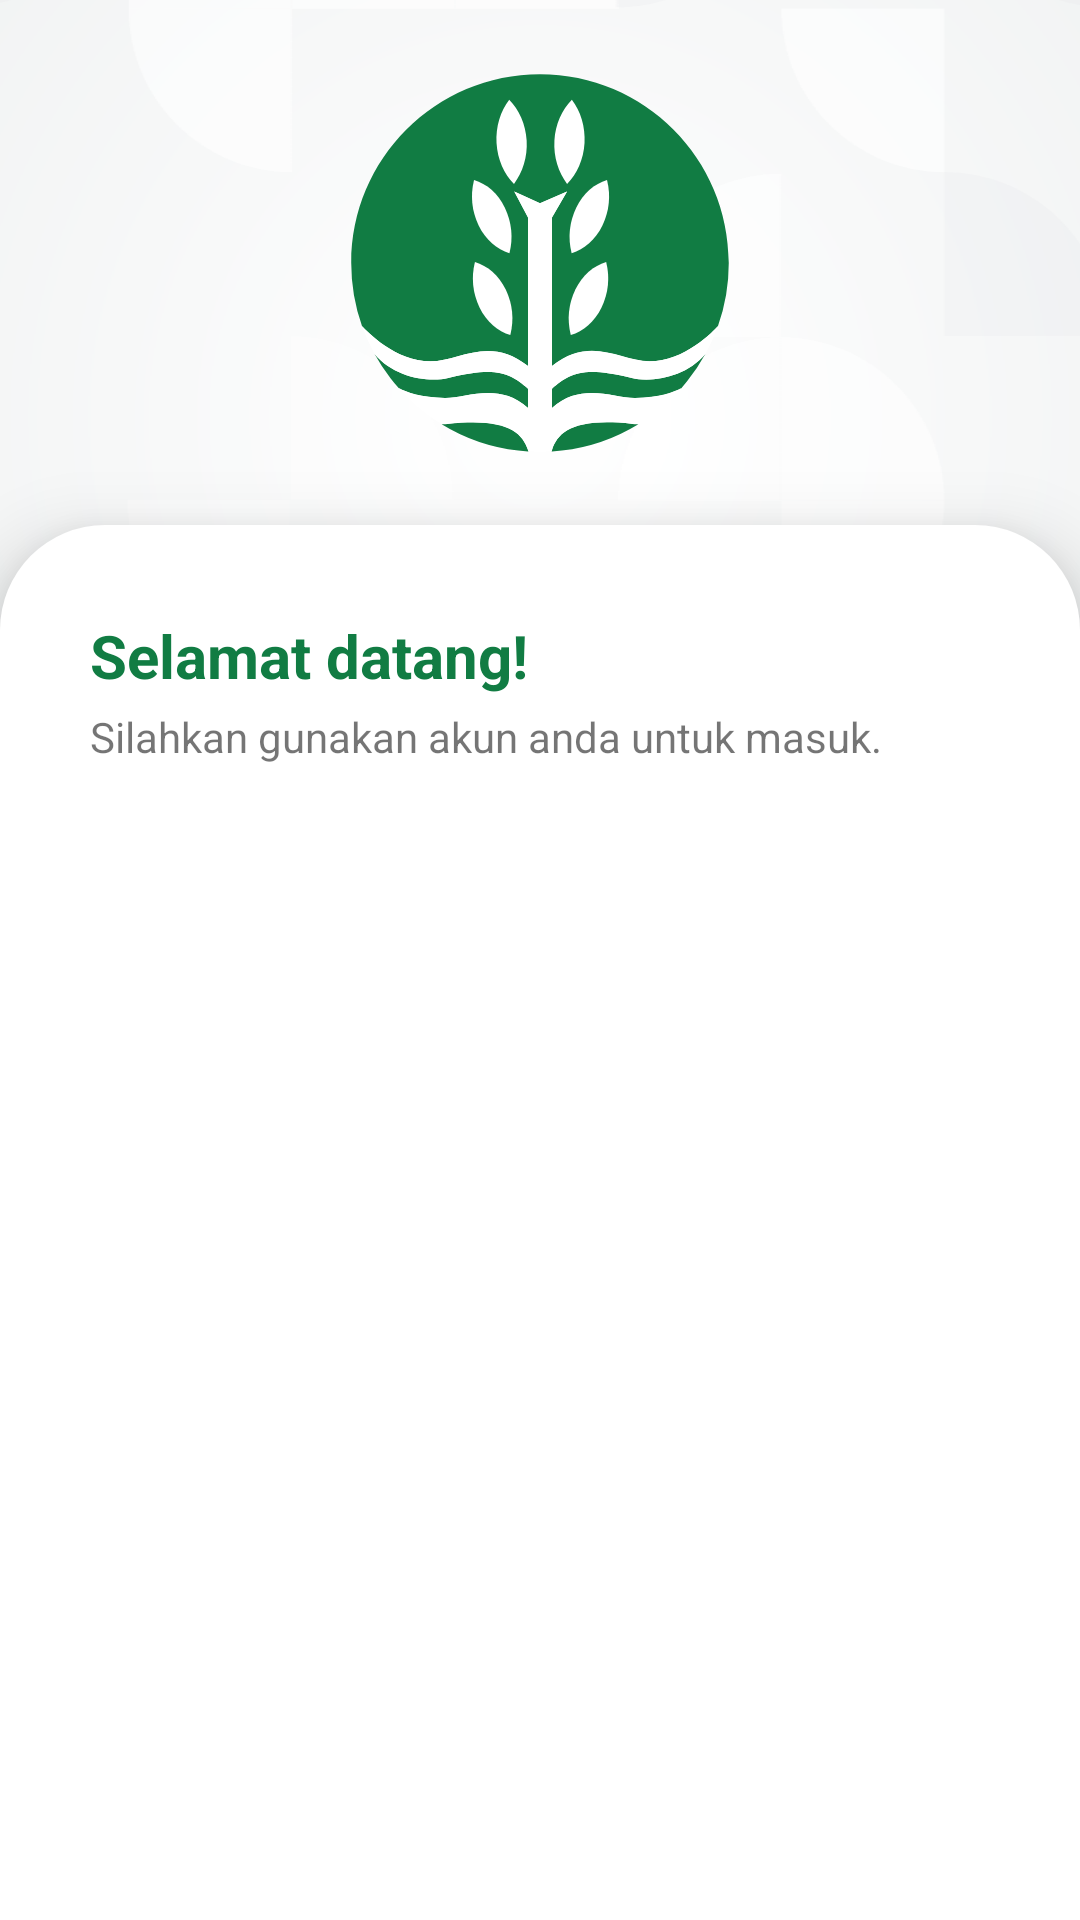

Produce the Android XML layout that renders to this screen, including the resource entries it uses.
<!-- AndroidManifest.xml: application theme Theme.Tanamin -->
<!-- res/layout/activity_login.xml -->
<?xml version="1.0" encoding="utf-8"?>
<androidx.constraintlayout.widget.ConstraintLayout xmlns:android="http://schemas.android.com/apk/res/android"
    xmlns:app="http://schemas.android.com/apk/res-auto"
    xmlns:tools="http://schemas.android.com/tools"
    android:layout_width="match_parent"
    android:layout_height="match_parent"
    tools:context=".view.login.LoginActivity">

    <ImageView
        android:id="@+id/imageView"
        android:layout_width="wrap_content"
        android:layout_height="250dp"
        android:scaleType="centerCrop"
        app:layout_constraintEnd_toEndOf="parent"
        app:layout_constraintStart_toStartOf="parent"
        app:layout_constraintTop_toTopOf="parent"
        app:srcCompat="@drawable/ic_background_logo"
        android:contentDescription="@string/background_logo" />

    <ImageView
        android:layout_width="0dp"
        android:layout_height="140dp"
        android:layout_marginStart="30dp"
        android:layout_marginEnd="30dp"
        android:contentDescription="@string/app_logo"
        android:src="@drawable/ic_tanamin_logo"
        app:layout_constraintBottom_toTopOf="@+id/card"
        app:layout_constraintEnd_toEndOf="parent"
        app:layout_constraintHorizontal_bias="0.0"
        app:layout_constraintStart_toStartOf="parent"
        app:layout_constraintTop_toTopOf="parent" />

    <androidx.constraintlayout.widget.ConstraintLayout
        android:id="@+id/card"
        android:layout_width="match_parent"
        android:layout_height="match_parent"
        android:layout_marginTop="175dp"
        android:background="@drawable/login_register_background"
        android:elevation="15dp"
        app:layout_constraintEnd_toEndOf="parent"
        app:layout_constraintStart_toStartOf="parent"
        app:layout_constraintTop_toTopOf="parent">

        <TextView
            android:id="@+id/welcomeMessage"
            android:layout_width="wrap_content"
            android:layout_height="wrap_content"
            android:layout_marginStart="30dp"
            android:layout_marginTop="30dp"
            android:text="@string/welcome_login"
            android:textColor="@color/green_soft"
            android:textSize="20sp"
            android:textStyle="bold"
            app:layout_constraintBottom_toBottomOf="parent"
            app:layout_constraintStart_toStartOf="parent"
            app:layout_constraintTop_toTopOf="parent"
            app:layout_constraintVertical_bias="0.0" />

        <TextView
            android:id="@+id/welcomeHint"
            android:layout_width="wrap_content"
            android:layout_height="wrap_content"
            android:layout_marginStart="30dp"
            android:layout_marginTop="4dp"
            android:ems="20"
            android:text="@string/please_use_your_own_account_to_enter"
            android:textSize="14sp"
            app:layout_constraintBottom_toBottomOf="parent"
            app:layout_constraintStart_toStartOf="parent"
            app:layout_constraintTop_toBottomOf="@+id/welcomeMessage"
            app:layout_constraintVertical_bias="0.0" />

        <TextView
            android:id="@+id/emailTitle"
            android:layout_width="wrap_content"
            android:layout_height="wrap_content"
            android:layout_marginStart="30dp"
            android:layout_marginTop="16dp"
            android:layout_weight="0"
            android:alpha="0"
            android:text="@string/email_address"
            android:textSize="12sp"
            android:textStyle="bold"
            app:layout_constraintBottom_toBottomOf="parent"
            app:layout_constraintStart_toStartOf="parent"
            app:layout_constraintTop_toBottomOf="@+id/welcomeHint"
            app:layout_constraintVertical_bias="0.0" />


        <id.capstone.tanamin.view.custom.EmailEditText
            android:id="@+id/emailEditText"
            android:layout_width="match_parent"
            android:layout_height="wrap_content"
            android:layout_marginStart="30dp"
            android:layout_marginTop="4dp"
            android:layout_marginEnd="30dp"
            android:alpha="0"
            android:background="@drawable/text_input"
            android:drawableStart="@drawable/ic_baseline_email_24"
            android:drawablePadding="12dp"
            android:inputType="textEmailAddress"
            android:padding="12dp"
            android:textSize="14sp"
            app:layout_constraintEnd_toEndOf="parent"
            app:layout_constraintStart_toStartOf="parent"
            app:layout_constraintTop_toBottomOf="@+id/emailTitle" />

        <TextView
            android:id="@+id/passwordTitle"
            android:layout_width="wrap_content"
            android:layout_height="wrap_content"
            android:layout_marginStart="30dp"
            android:layout_marginTop="8dp"
            android:layout_weight="0"
            android:alpha="0"
            android:text="@string/password"
            android:textSize="12sp"
            android:textStyle="bold"
            app:layout_constraintBottom_toBottomOf="parent"
            app:layout_constraintStart_toStartOf="parent"
            app:layout_constraintTop_toBottomOf="@+id/emailEditText"
            app:layout_constraintVertical_bias="0.0" />

        <id.capstone.tanamin.view.custom.PasswordEditText
            android:id="@+id/passwordEditText"
            android:layout_width="match_parent"
            android:layout_height="wrap_content"
            android:layout_marginStart="30dp"
            android:layout_marginTop="4dp"
            android:layout_marginEnd="30dp"
            android:alpha="0"
            android:background="@drawable/text_input"
            android:drawableStart="@drawable/ic_baseline_vpn_key_24"
            android:drawablePadding="12dp"
            android:inputType="textPassword"
            android:padding="12dp"
            android:textSize="14sp"
            app:layout_constraintEnd_toEndOf="parent"
            app:layout_constraintHorizontal_bias="0.0"
            app:layout_constraintStart_toStartOf="parent"
            app:layout_constraintTop_toBottomOf="@+id/passwordTitle" />

        <Button
            android:id="@+id/loginButton"
            android:layout_width="0dp"
            android:layout_height="48dp"
            android:layout_marginStart="30dp"
            android:layout_marginEnd="30dp"
            android:layout_marginBottom="4dp"
            android:alpha="0"
            android:background="@drawable/button_background"
            android:enabled="false"
            android:insetTop="0dp"
            android:insetBottom="0dp"
            android:text="@string/login"
            android:textAllCaps="false"
            android:textColor="?attr/colorOnPrimary"
            app:cornerRadius="5dp"
            app:layout_constraintBottom_toTopOf="@+id/registerButton"
            app:layout_constraintEnd_toEndOf="parent"
            app:layout_constraintHorizontal_bias="0.0"
            app:layout_constraintStart_toStartOf="parent" />

        <Button
            android:id="@+id/registerButton"
            style="@style/Widget.AppCompat.Button.Borderless"
            android:layout_width="0dp"
            android:layout_height="48dp"
            android:layout_marginStart="30dp"
            android:layout_marginEnd="30dp"
            android:layout_marginBottom="16dp"
            android:alpha="0"
            android:backgroundTint="@color/green_soft"
            android:insetTop="0dp"
            android:insetBottom="0dp"
            android:text="@string/don_t_have_an_account_sign_up"
            android:textAllCaps="false"
            android:textColor="@color/green_soft"
            app:cornerRadius="5dp"
            app:layout_constraintBottom_toBottomOf="parent"
            app:layout_constraintEnd_toEndOf="parent"
            app:layout_constraintHorizontal_bias="0.0"
            app:layout_constraintStart_toStartOf="parent" />

        <ProgressBar
            android:id="@+id/loadingList"
            style="?android:attr/progressBarStyle"
            android:layout_width="wrap_content"
            android:layout_height="wrap_content"
            android:background="@drawable/loading_background"
            android:elevation="5dp"
            android:padding="10dp"
            android:visibility="gone"
            app:layout_constraintBottom_toBottomOf="parent"
            app:layout_constraintEnd_toEndOf="parent"
            app:layout_constraintStart_toStartOf="parent"
            app:layout_constraintTop_toTopOf="parent"
            tools:visibility="visible" />

    </androidx.constraintlayout.widget.ConstraintLayout>

</androidx.constraintlayout.widget.ConstraintLayout>
<!-- resources referenced by this layout -->
<resources>
  <color name="green_soft">#117C43</color>
  <!-- drawable button_background (drawable) -->
  <?xml version="1.0" encoding="utf-8"?>
  <selector xmlns:android="http://schemas.android.com/apk/res/android">
      <item android:state_enabled="true">
          <shape android:shape="rectangle">
              <solid android:color="@color/green_soft"/>
              <corners android:radius="5dp"/>
          </shape>
      </item>
      <item android:state_enabled="false">
          <shape android:shape="rectangle">
              <solid android:color="@android:color/white"/>
              <corners android:radius="5dp"/>
          </shape>
      </item>
  </selector>
  <!-- drawable ic_background_logo: vector/xml drawable (drawable, 41564 chars, omitted) -->
  <!-- drawable ic_tanamin_logo: vector/xml drawable (drawable, 3934 chars, omitted) -->
  <!-- drawable loading_background (drawable) -->
  <?xml version="1.0" encoding="utf-8"?>
  <shape xmlns:android="http://schemas.android.com/apk/res/android" android:shape="oval">
      <solid android:color="@color/grey_soft"/>
      <size android:width="80dp" android:height="80dp"/>
  </shape>
  <!-- drawable login_register_background (drawable) -->
  <?xml version="1.0" encoding="utf-8"?>
  <shape xmlns:android="http://schemas.android.com/apk/res/android">
      <corners android:topLeftRadius="35dp" android:topRightRadius="35dp"/>
      <solid android:color="@color/white" />
  </shape>
  <!-- drawable text_input (drawable) -->
  <?xml version="1.0" encoding="utf-8"?>
  <selector xmlns:android="http://schemas.android.com/apk/res/android">
      <item android:state_enabled="true" android:state_focused="true">
          <shape android:shape="rectangle">
              <solid android:color="@android:color/white"/>
              <stroke android:color="@color/green_soft" android:width="1dp"/>
              <corners android:radius="5dp"/>
          </shape>
      </item>
      <item android:state_enabled="true">
          <shape android:shape="rectangle">
              <solid android:color="@android:color/white"/>
              <stroke android:color="@android:color/darker_gray" android:width="1dp"/>
              <corners android:radius="5dp"/>
          </shape>
      </item>
  </selector>
  <string name="app_logo">Logo Aplikasi</string>
  <string name="background_logo">Latar Belakang Logo</string>
  <string name="don_t_have_an_account_sign_up">Belum memiliki akun? Daftar disini</string>
  <string name="email_address">Alamat Email</string>
  <string name="login">Masuk</string>
  <string name="password">Kata Sandi</string>
  <string name="please_use_your_own_account_to_enter">Silahkan gunakan akun anda untuk masuk.</string>
  <string name="welcome_login">Selamat datang!</string>
  <style name="Theme.Tanamin" parent="Theme.MaterialComponents.DayNight.DarkActionBar">
          <item name="colorPrimary">@color/green_soft</item>
          <item name="colorPrimaryVariant">@color/green_dark_soft</item>
          <item name="colorOnPrimary">@color/white</item>
          <item name="colorSecondary">@color/green_light</item>
          <item name="colorSecondaryVariant">@color/green_light_soft</item>
          <item name="colorOnSecondary">@color/grey_soft</item>
          <item name="android:statusBarColor">?attr/colorPrimary</item>
          <item name="android:navigationBarColor">?attr/colorPrimary</item>
          <item name="android:windowSharedElementsUseOverlay">false</item>
      </style>
  <color name="grey_soft">#ECECEC</color>
  <color name="white">#FFFFFF</color>
  <color name="green_dark_soft">#01612E</color>
  <color name="green_light">#95D550</color>
  <color name="green_light_soft">#B7EB7E</color>
</resources>
